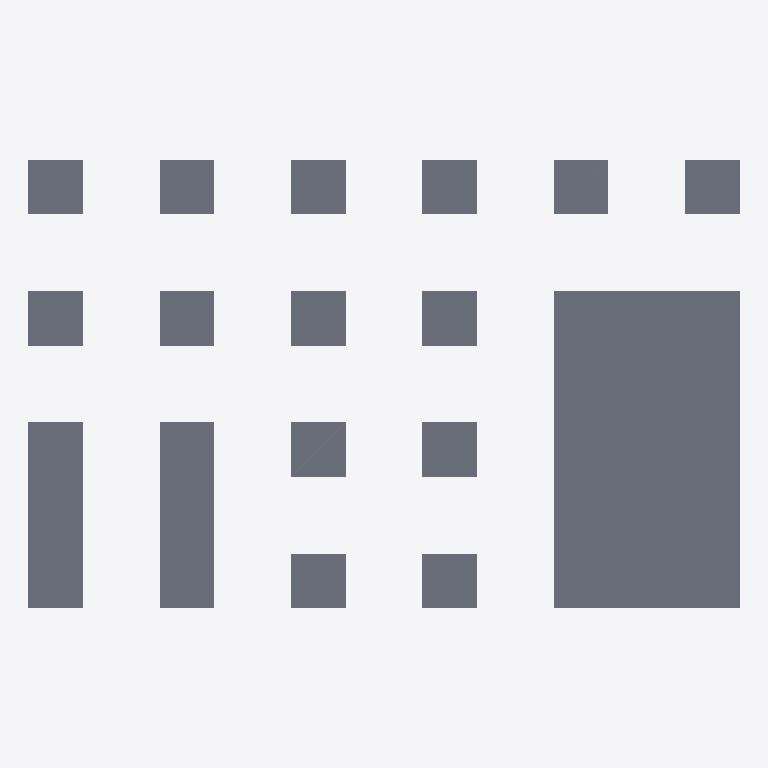
Plan cut of the same IFC building model at storey 'BASE' (level 0.00 m, cut at 1.40 m), seen from above with north up, elements coloured by IFC class: 17 slabs (grey). Cut surfaces are drawn darker.
Extent 32.5 m × 20.5 m × 2.5 m (x, y, z). Storeys (1): BASE at 0.00 m. Elements (17): 17 IfcSlab.

HEADER;
FILE_DESCRIPTION(('ViewDefinition [DesignTransferView_V1.0]'),'2;1');
FILE_NAME('项目编号','2024-03-28T02:47:43',(''),(''),'The EXPRESS Data Manager Version 5.02.0100.07 : ','20190327_2315(x64) - Exporter 20.0.0.377 - Alter','');
FILE_SCHEMA(('IFC4'));
ENDSEC;
DATA;
#108=IFCPROJECT('0wAXF_DFbFHRYsPWD44M9l',#42,'项目编号',$,$,'项目名称','项目状态',(#99),#94);
#1444=IFCSITE('0wAXF_DFbFHRYsPWD44M9j',#42,'Default',$,$,#1441,$,$,.ELEMENT.,(39,55,0,114440),(116,25,59,866333),0.0,$,$);
#123=IFCBUILDING('0wAXF_DFbFHRYsPWD44M9k',#42,'',$,$,#33,$,'',.ELEMENT.,$,$,$);
#136=IFCBUILDINGSTOREY('0wAXF_DFbFHRYsPWExvEHI',#42,'BASE',$,'Level:上标头',#134,$,'BASE',.ELEMENT.,0.0);
#681=IFCSLAB('0IYVHn5OT1c9eU5zMF5Unx',#42,'Foundation Slab:F2500:739263',$,'Foundation Slab:F2500',#651,#677,'739263',.BASESLAB.);
#1113=IFCSLAB('0IYVHn5OT1c9eU5zMF5Umh',#42,'Foundation Slab:F2500:739311',$,'Foundation Slab:F2500',#1083,#1109,'739311',.BASESLAB.);
#1041=IFCSLAB('0IYVHn5OT1c9eU5zMF5UmZ',#42,'Foundation Slab:F2500:739303',$,'Foundation Slab:F2500',#1011,#1037,'739303',.BASESLAB.);
#753=IFCSLAB('0IYVHn5OT1c9eU5zMF5Um3',#42,'Foundation Slab:F2500:739271',$,'Foundation Slab:F2500',#723,#749,'739271',.BASESLAB.);
#825=IFCSLAB('0IYVHn5OT1c9eU5zMF5UmB',#42,'Foundation Slab:F2500:739279',$,'Foundation Slab:F2500',#795,#821,'739279',.BASESLAB.);
#969=IFCSLAB('0IYVHn5OT1c9eU5zMF5UmR',#42,'Foundation Slab:F2500:739295',$,'Foundation Slab:F2500',#939,#965,'739295',.BASESLAB.);
#1185=IFCSLAB('0IYVHn5OT1c9eU5zMF5Ump',#42,'Foundation Slab:F2500:739319',$,'Foundation Slab:F2500',#1155,#1181,'739319',.BASESLAB.);
#1257=IFCSLAB('0IYVHn5OT1c9eU5zMF5Umx',#42,'Foundation Slab:F2500:739327',$,'Foundation Slab:F2500',#1227,#1253,'739327',.BASESLAB.);
#321=IFCSLAB('0IYVHn5OT1c9eU5zMF5UnJ',#42,'Foundation Slab:F2500:739223',$,'Foundation Slab:F2500',#291,#317,'739223',.BASESLAB.);
#393=IFCSLAB('0IYVHn5OT1c9eU5zMF5UnR',#42,'Foundation Slab:F2500:739231',$,'Foundation Slab:F2500',#363,#389,'739231',.BASESLAB.);
#609=IFCSLAB('0IYVHn5OT1c9eU5zMF5Unp',#42,'Foundation Slab:F2500:739255',$,'Foundation Slab:F2500',#579,#605,'739255',.BASESLAB.);
#537=IFCSLAB('0IYVHn5OT1c9eU5zMF5Unh',#42,'Foundation Slab:F2500:739247',$,'Foundation Slab:F2500',#507,#533,'739247',.BASESLAB.);
#897=IFCSLAB('0IYVHn5OT1c9eU5zMF5UmJ',#42,'Foundation Slab:F2500:739287',$,'Foundation Slab:F2500',#867,#893,'739287',.BASESLAB.);
#1329=IFCSLAB('0IYVHn5OT1c9eU5zMF5UF3',#42,'Foundation Slab:F2500:739335',$,'Foundation Slab:F2500',#1299,#1325,'739335',.BASESLAB.);
#1401=IFCSLAB('0IYVHn5OT1c9eU5zMF5UFB',#42,'Foundation Slab:F2500:739343',$,'Foundation Slab:F2500',#1371,#1397,'739343',.BASESLAB.);
#188=IFCSLAB('0IYVHn5OT1c9eU5zMF5UnB',#42,'Foundation Slab:F2500:739215',$,'Foundation Slab:F2500',#142,#182,'739215',.BASESLAB.);
#465=IFCSLAB('0IYVHn5OT1c9eU5zMF5UnZ',#42,'Foundation Slab:F2500:739239',$,'Foundation Slab:F2500',#435,#461,'739239',.BASESLAB.);
ENDSEC;
